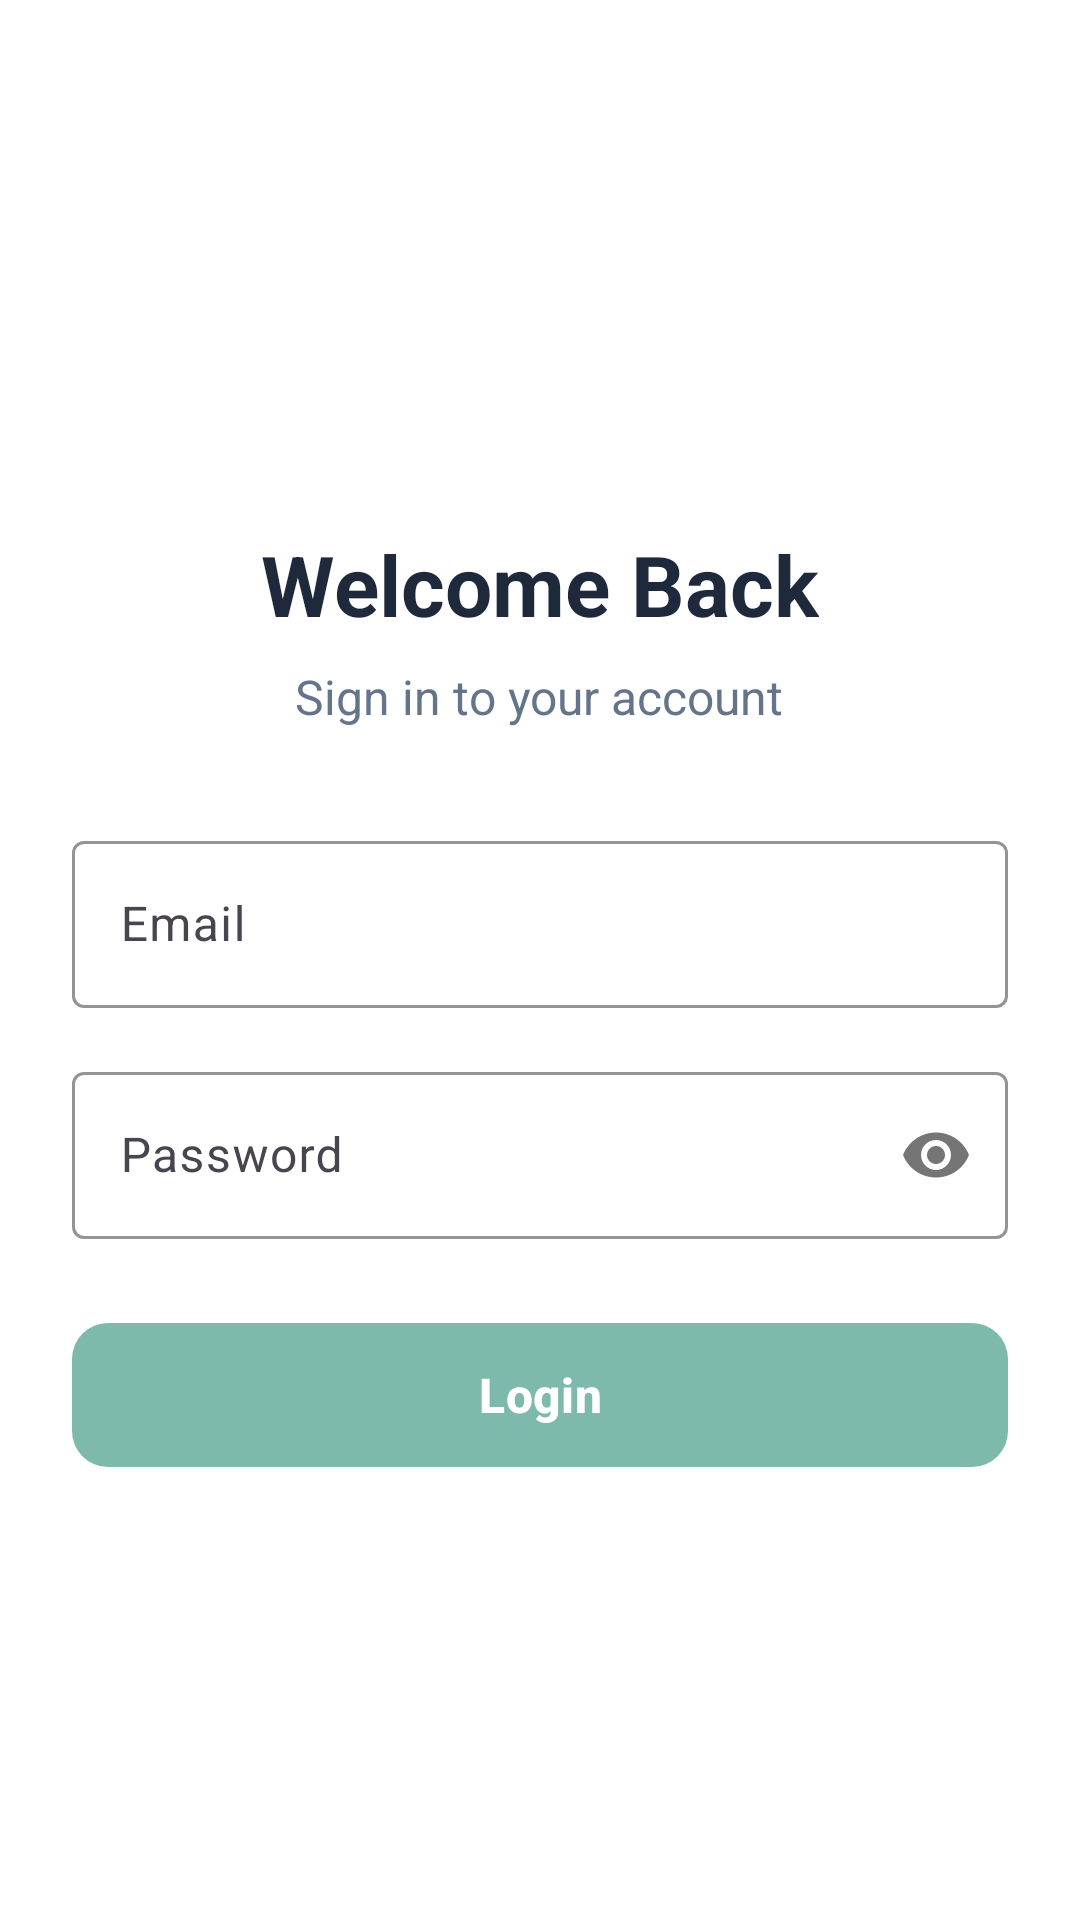

Here is an Android app screen rendered from its layout file. Give the layout XML and the strings, colors and styles it references.
<!-- AndroidManifest.xml: activity theme Theme.CallKotlin -->
<!-- res/layout/activity_login.xml -->
<?xml version="1.0" encoding="utf-8"?>
<ScrollView xmlns:android="http://schemas.android.com/apk/res/android"
    xmlns:app="http://schemas.android.com/apk/res-auto"
    android:layout_width="match_parent"
    android:layout_height="match_parent"
    android:background="@color/white"
    android:fillViewport="true">

    <LinearLayout
        android:layout_width="match_parent"
        android:layout_height="wrap_content"
        android:orientation="vertical"
        android:padding="24dp"
        android:gravity="center_horizontal">

        
        <ImageView
            android:layout_width="80dp"
            android:layout_height="80dp"
            android:src="@drawable/ic_call_modern"
            android:layout_marginTop="48dp"
            android:layout_marginBottom="24dp"
            app:tint="@color/primary" />

        
        <TextView
            android:layout_width="wrap_content"
            android:layout_height="wrap_content"
            android:text="Welcome Back"
            android:textSize="28sp"
            android:textStyle="bold"
            android:textColor="@color/text_primary"
            android:layout_marginBottom="8dp" />

        <TextView
            android:layout_width="wrap_content"
            android:layout_height="wrap_content"
            android:text="Sign in to your account"
            android:textSize="16sp"
            android:textColor="@color/text_secondary"
            android:layout_marginBottom="32dp" />

        
        <com.google.android.material.textfield.TextInputLayout
            android:layout_width="match_parent"
            android:layout_height="wrap_content"
            android:layout_marginBottom="16dp"
            android:hint="Email"
            app:boxStrokeColor="@color/primary"
            app:hintTextColor="@color/primary">

            <com.google.android.material.textfield.TextInputEditText
                android:id="@+id/et_email"
                android:layout_width="match_parent"
                android:layout_height="wrap_content"
                android:inputType="textEmailAddress"
                android:maxLines="1" />

        </com.google.android.material.textfield.TextInputLayout>

        
        <com.google.android.material.textfield.TextInputLayout
            android:layout_width="match_parent"
            android:layout_height="wrap_content"
            android:layout_marginBottom="24dp"
            android:hint="Password"
            app:boxStrokeColor="@color/primary"
            app:hintTextColor="@color/primary"
            app:passwordToggleEnabled="true">

            <com.google.android.material.textfield.TextInputEditText
                android:id="@+id/et_password"
                android:layout_width="match_parent"
                android:layout_height="wrap_content"
                android:inputType="textPassword"
                android:maxLines="1" />

        </com.google.android.material.textfield.TextInputLayout>

        
        <com.google.android.material.button.MaterialButton
            android:id="@+id/btn_login"
            android:layout_width="match_parent"
            android:layout_height="56dp"
            android:text="Login"
            android:textSize="16sp"
            android:textStyle="bold"
            app:cornerRadius="12dp"
            app:backgroundTint="@color/primary"
            android:layout_marginBottom="16dp" />

        
        <com.google.android.material.button.MaterialButton
            android:id="@+id/btn_register"
            android:layout_width="match_parent"
            android:layout_height="56dp"
            android:text="Don't have an account? Register"
            android:textSize="16sp"
            android:textStyle="bold"
            app:cornerRadius="12dp"
            style="@style/Widget.Material3.Button.OutlinedButton"
            app:strokeColor="@color/primary"
            android:textColor="@color/primary"
            android:visibility="gone" />

        
        <ProgressBar
            android:id="@+id/progress_bar"
            android:layout_width="wrap_content"
            android:layout_height="wrap_content"
            android:layout_marginTop="16dp"
            android:visibility="gone" />

    </LinearLayout>

</ScrollView>
<!-- resources referenced by this layout -->
<resources>
  <color name="primary">#7DBAAB</color>
  <color name="text_primary">#1E293B</color>
  <color name="text_secondary">#64748B</color>
  <color name="white">#FFFFFF</color>
  <style name="Theme.CallKotlin" parent="Theme.Material3.DayNight">
          
          <item name="colorPrimary">@color/primary</item>
          <item name="colorPrimaryVariant">@color/primary_dark</item>
          <item name="colorOnPrimary">@color/white</item>
          
          
          <item name="colorSecondary">@color/secondary</item>
          <item name="colorSecondaryVariant">@color/secondary_dark</item>
          <item name="colorOnSecondary">@color/black</item>
          
          
          <item name="android:statusBarColor">@color/primary</item>
          
          <item name="android:windowLightStatusBar">false</item>
      </style>
  <color name="primary_dark">#1D4ED8</color>
  <color name="secondary">#14B8A6</color>
  <color name="secondary_dark">#0F766E</color>
  <color name="black">#000000</color>
</resources>
